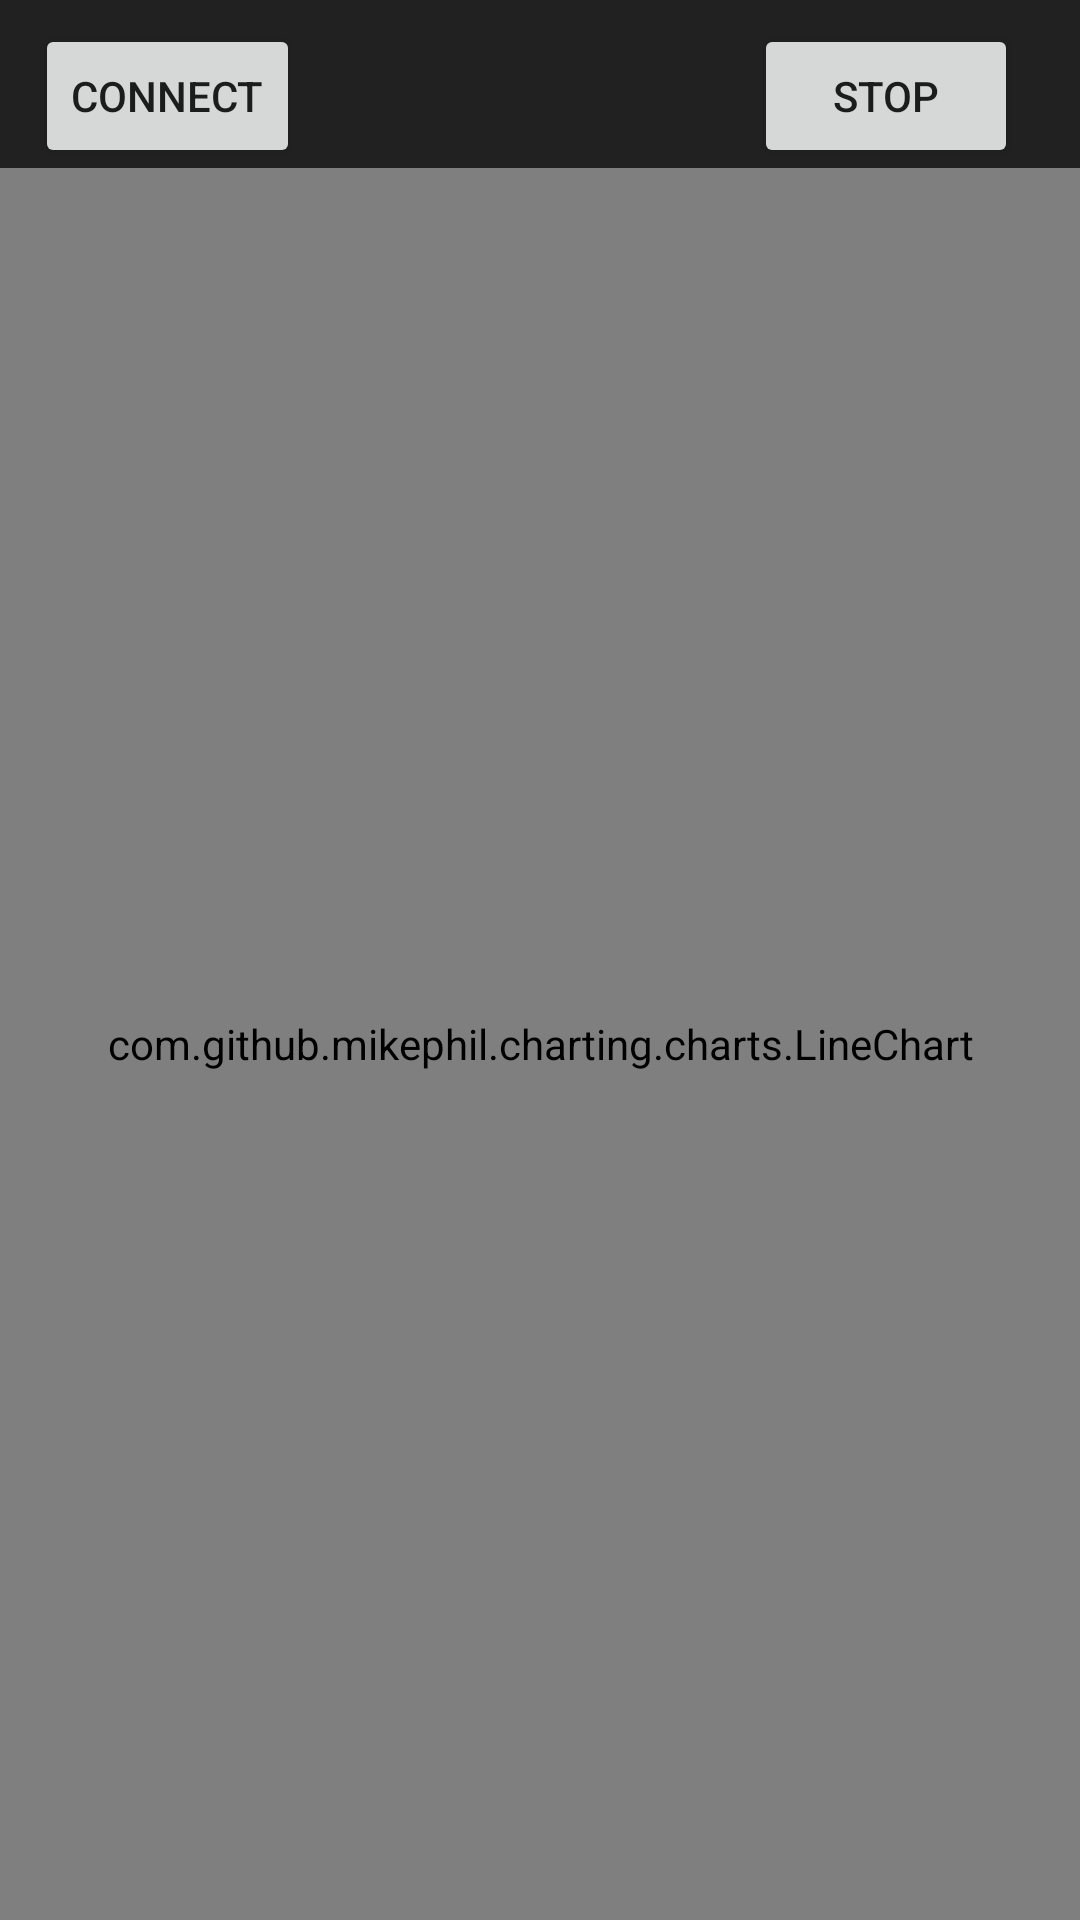

The Android layout XML behind this screen, and the referenced resources:
<!-- AndroidManifest.xml: application theme AppTheme -->
<!-- res/layout/activity_main.xml -->
<?xml version="1.0" encoding="utf-8"?>
<RelativeLayout xmlns:android="http://schemas.android.com/apk/res/android"
    xmlns:tools="http://schemas.android.com/tools"
    android:id="@+id/activity_main"
    android:layout_width="match_parent"
    android:layout_height="match_parent"
    android:paddingBottom="@dimen/activity_vertical_margin"
    android:paddingLeft="@dimen/activity_horizontal_margin"
    android:paddingRight="@dimen/activity_horizontal_margin"
    android:paddingTop="@dimen/activity_vertical_margin"
    tools:context="com.omius.omius.MainActivity">

    <android.support.v7.widget.Toolbar
        android:layout_width="match_parent"
        android:layout_height="wrap_content"
        android:background="?attr/colorPrimary"
        android:theme="?attr/actionBarTheme"
        android:minHeight="?attr/actionBarSize"
        android:id="@+id/toolbar"
        android:layout_alignParentTop="true"
        android:layout_alignParentStart="true"
    />

    <com.github.mikephil.charting.charts.LineChart
        android:id="@+id/Temperature_chart"
        android:layout_width="match_parent"
        android:layout_height="match_parent"
        android:layout_below="@+id/toolbar" />

    <Button
        android:text="Stop"
        android:layout_width="wrap_content"
        android:layout_height="wrap_content"
        android:layout_above="@+id/Temperature_chart"
        android:layout_alignParentEnd="true"
        android:layout_marginEnd="21dp"
        android:id="@+id/btnStopBluetooth" />

    <Button
        android:text="Connect"
        android:layout_width="wrap_content"
        android:layout_height="wrap_content"
        android:layout_alignTop="@+id/btnStopBluetooth"
        android:layout_alignParentStart="true"
        android:layout_marginStart="12dp"
        android:id="@+id/btnConnectBluetooth" />
</RelativeLayout>
<!-- resources referenced by this layout -->
<resources>
  <style name="AppTheme" parent="Theme.AppCompat.Light.DarkActionBar">
          
          <item name="colorPrimary">@color/colorPrimary</item>
          <item name="colorPrimaryDark">@color/colorPrimaryDark</item>
          <item name="colorAccent">@color/colorAccent</item>
      </style>
  <color name="colorPrimary">#3F51B5</color>
  <color name="colorPrimaryDark">#303F9F</color>
  <color name="colorAccent">#FF4081</color>
</resources>
